Run: headless pygame with SDL's dummy video driver; simulated clock (each Clock.tick advances the game by its frame time, no real sleeping); random seed 0; keys injected as events and as key.get_pressed() state; no mouse input.
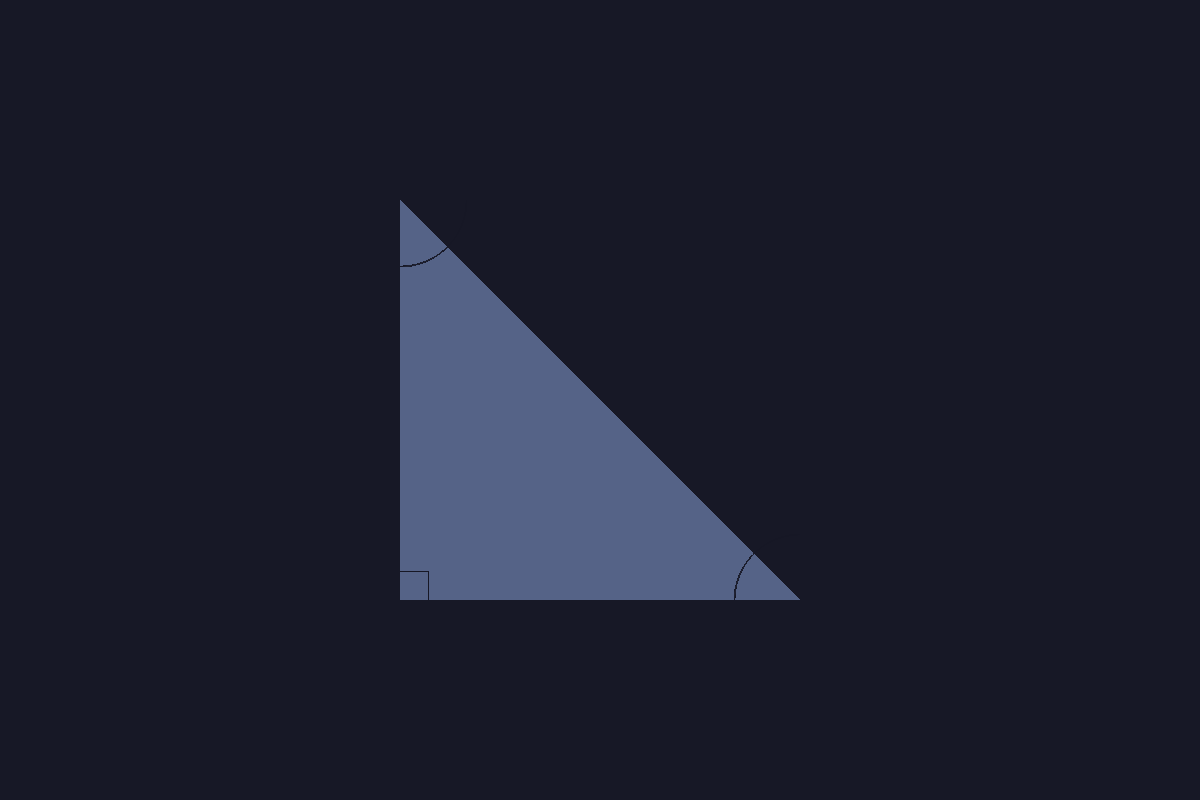
Frame 1 of 4 · flips 1–60 · no input
Frame 2 of 4 · flips 61–180 · tapped SPACE, RETURN · held RIGHT (→), D · screen unchanged from frame 1, image omitted
Frame 3 of 4 · flips 181–300 · held DOWN (↓), S · screen unchanged from frame 2, image omitted
Frame 4 of 4 · flips 301–420 · held LEFT (←), A, UP (↑), W · screen unchanged from frame 3, image omitted

The pygame program that drew these frames:

# pylint: disable=C0301,I1101,C0116,E1101
import math
import os
import pygame as pg
import pygame.gfxdraw

CURRENT_DIR = os.path.dirname('triangles.py')

WHITE = (255, 255, 255)
BLACK = (0, 0, 0)
BODY_COLOUR = (102, 126, 170)
TITLE_COLOUR = (85, 99, 135)
HIGHLIGHT_COLOUR = (189, 206, 224)
LOWLIGHT_COLOUR = (175, 176, 205)
SHADOW_COLOUR = (154, 156, 193)
BACKGROUND_COLOUR = (23, 24, 38)

SOHCAHTOAH = {math.asin: ['opposite', 'hypotenuse'],
              math.acos: ['adjacent', 'hypotenuse'],
              math.atan: ['opposite', 'adjacent']}

SCREEN_W = 1200
SCREEN_H = 800


class TriangleSprite(pg.sprite.Sprite):
    def __init__(self, triangle):
        super().__init__()
        self.triangle = triangle
        self.image = pg.Surface((int(self.triangle.sides['adjacent']), int(self.triangle.sides['opposite'])), pg.SRCALPHA, 32)

    def update(self):
        self.draw()

    def draw(self):
        # draw triangle; draws opposite angle, then right angle, then adjacent angle (angles are calculated using two parameters)
        pg.gfxdraw.aatrigon(self.image, 0, int(self.triangle.sides['opposite']), 0, 0,
                            int(self.triangle.sides['adjacent']), int(self.triangle.sides['opposite']), BACKGROUND_COLOUR)

        # fill triangle; same draw order as above
        pg.gfxdraw.filled_trigon(self.image, 0, int(self.triangle.sides['opposite']), 0, 0,
                                 int(self.triangle.sides['adjacent']), int(self.triangle.sides['opposite']), TITLE_COLOUR)

        # draw adjacent angle arc; draws a circle at adjacent point coordinates using radius 1/6th the length of the adjacent side
        pg.gfxdraw.aacircle(self.image, int(self.triangle.sides['adjacent']), int(self.triangle.sides['opposite']), int(self.triangle.sides['adjacent'] / 6), BACKGROUND_COLOUR)

        # draw opposite angle arc; same as above but for the opposite point/side
        pg.gfxdraw.aacircle(self.image, 0, 0, int(self.triangle.sides['opposite'] / 6), BACKGROUND_COLOUR)

        # draw right angle box; draws a square the size of box_size, coordinates offset by -1
        box_size = int(min(self.triangle.sides['opposite'] / 4.5, self.triangle.sides['adjacent'] / 4.5, 30))  # = shortest side / 4.5 or 48, whichever is smaller
        pg.gfxdraw.rectangle(self.image, (-1, int(self.triangle.sides['opposite'] - (box_size - 1)), box_size, box_size), BACKGROUND_COLOUR)


class RightAngleTriangle():
    max_degrees = 180

    def __init__(self, opp=None, adj=None, hyp=None):
        super().__init__()
        self.sides = {'opposite': opp,
                      'adjacent': adj,
                      'hypotenuse': hyp}

        self.check_sides()

        self.angles = {'adjacent': self.find_adj_angle(),
                       'opposite': None,
                       'right-angle': 90}

        self.complete_all()
        self.area = (self.sides['opposite'] * self.sides['adjacent']) / 2
        self.perimeter = round(sum(x for x in self.sides.values()), 2)
        self.sprite = TriangleSprite(self)

    def complete_all(self):
        self.angles.update({'opposite': self.find_opp_angle()})
        self.check_total_degrees()
        self.find_missing_side()

    def get_position(self):
        return ((SCREEN_W / 2 - self.sides['adjacent'] / 2), (SCREEN_H / 2 - self.sides['opposite'] / 2))

    def check_total_degrees(self):
        total = sum([x for x in self.angles.values()])
        if total != self.max_degrees:
            raise ValueError(f'Angles add up to {total}. Review trigonometry.')

    def check_sides(self):
        given_values = len([x for x in self.sides.values() if x])
        if given_values != 2:
            raise AttributeError(f'Incorrect number of attributes provided ({given_values}). Please provide 2 attributes only.')

    def find_adj_angle(self):
        given_sides = dict([[key, value] for key, value in self.sides.items() if value])

        for key, value in SOHCAHTOAH.items():
            if value == list(given_sides.keys()):
                return round(math.degrees(key(given_sides[value[0]] / given_sides[value[1]])), 2)  # given_sides[value[ints]] = names of sides of triangle = length of side (dict value); key = relevant trigonometric function

    def find_opp_angle(self):
        return self.angles['right-angle'] - self.angles['adjacent']

    def find_missing_side(self):
        if not self.sides['opposite']:
            self.sides.update({'opposite': round(math.sqrt((self.sides['hypotenuse'] ** 2) - (self.sides['adjacent'] ** 2)), 2)})
        elif not self.sides['adjacent']:
            self.sides.update({'adjacent': round(math.sqrt((self.sides['hypotenuse'] ** 2) - (self.sides['opposite'] ** 2)), 2)})
        elif not self.sides['hypotenuse']:
            self.sides.update({'hypotenuse': round(math.sqrt((self.sides['opposite'] ** 2) + (self.sides['adjacent'] ** 2)), 2)})


class Game:
    def __init__(self):
        self.screen = pg.display.set_mode((SCREEN_W, SCREEN_H))
        self.done = False
        self.clock = pg.time.Clock()
        self.triangle = RightAngleTriangle(opp=400, adj=400)
        for key, value in self.triangle.__dict__.items():
            print({key: value})

    def main_loop(self):
        while not self.done:
            for event in pg.event.get():
                if event.type == pg.QUIT:
                    self.done = True

            self.screen.fill(BACKGROUND_COLOUR)
            self.screen.blit(self.triangle.sprite.image, self.triangle.get_position())
            self.triangle.sprite.update()
            pg.display.update()
            self.clock.tick(30)


g = Game()
if __name__ == '__main__':
    pg.init()
    g.main_loop()
